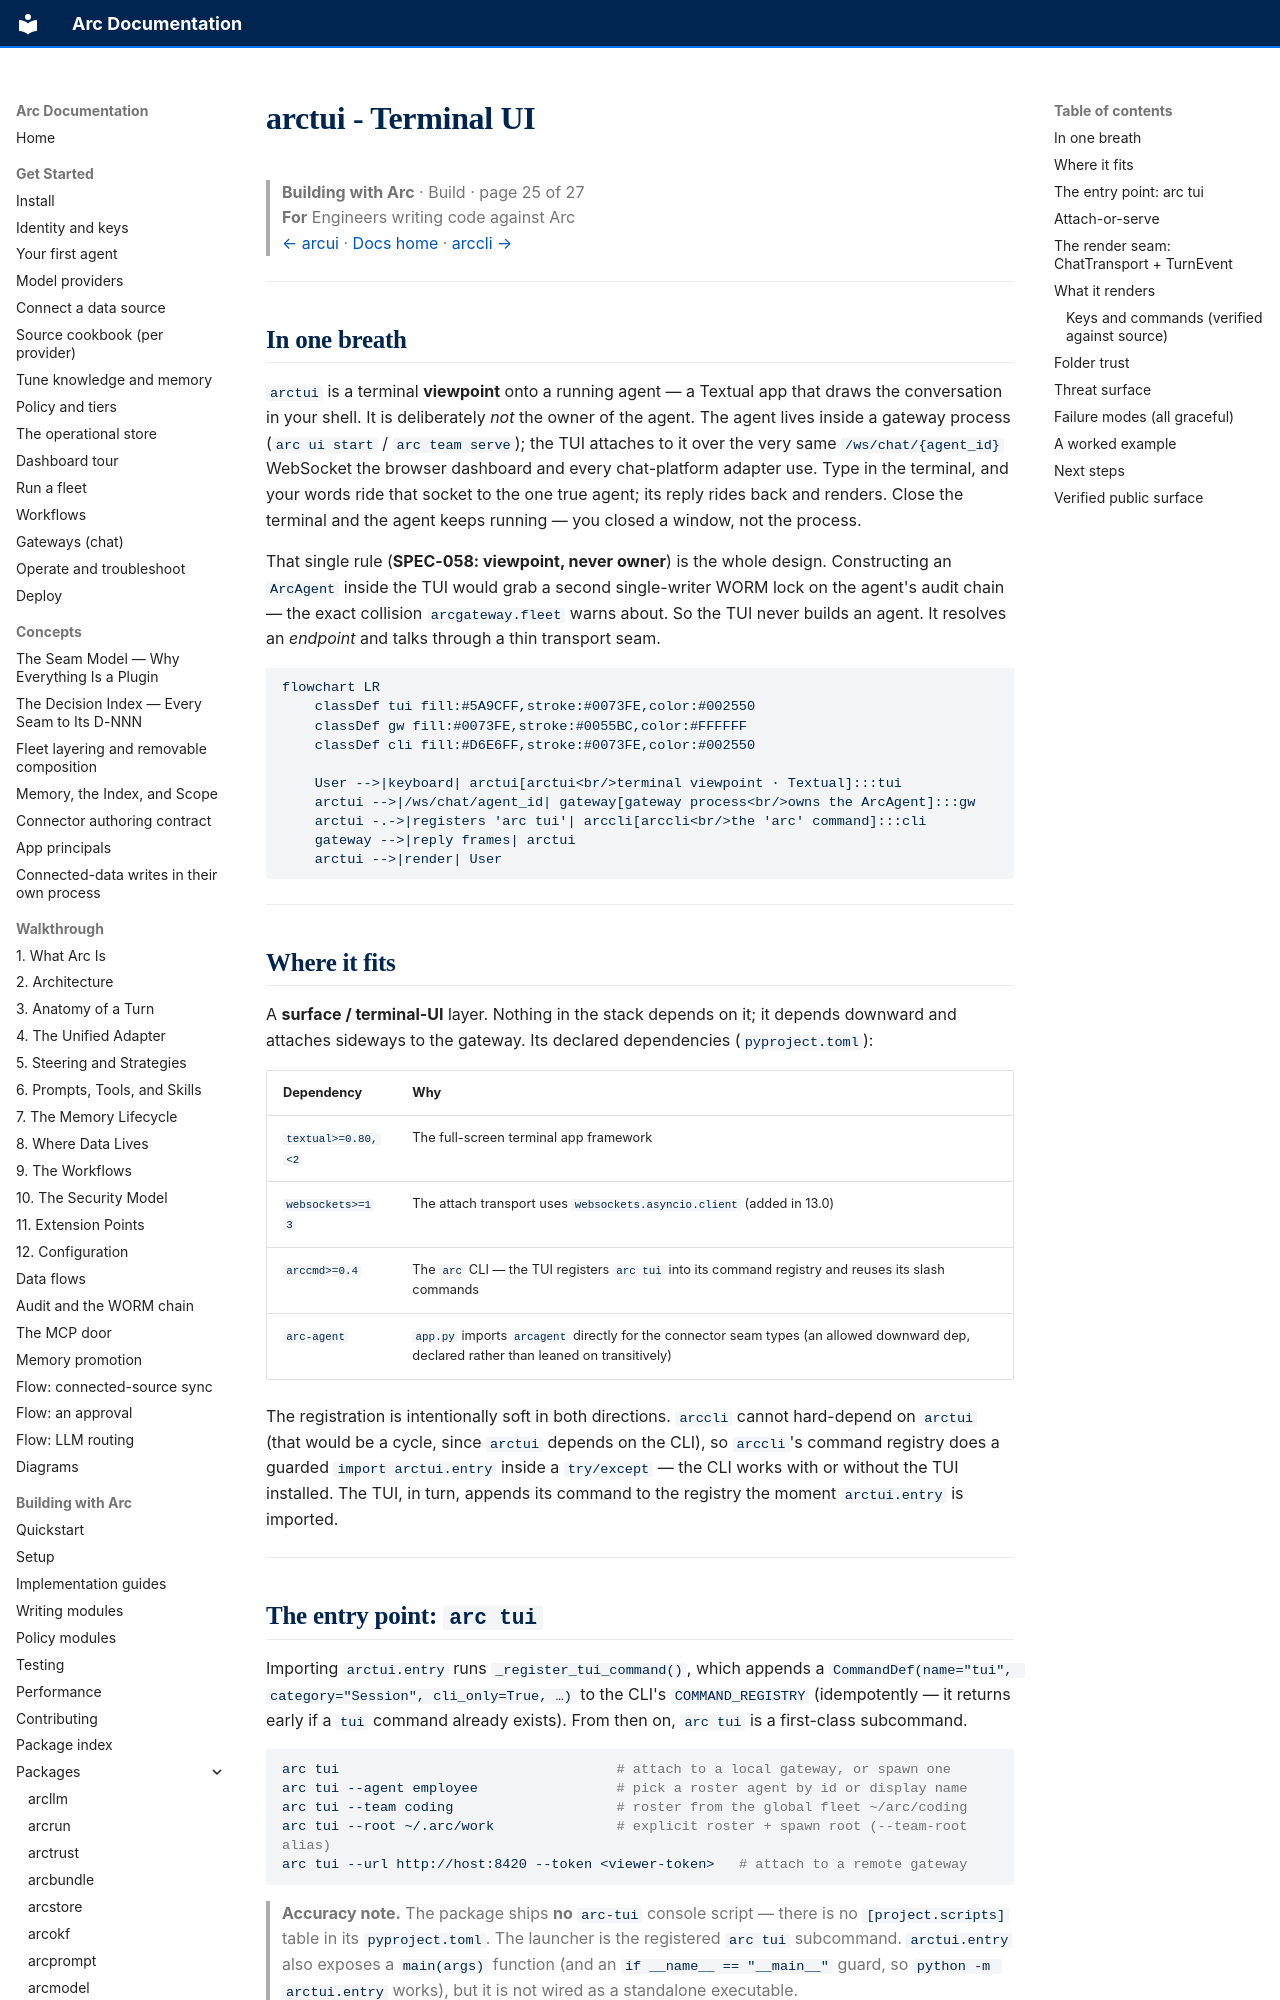

repository: joshuamschultz/Arc · page: building/packages/arctui/index.html · generator: mkdocs

# arctui - Terminal UI

> **Building with Arc**  ·  Build  ·  page 25 of 27  
> **For** Engineers writing code against Arc  
> [← arcui](arcui.md)  ·  [Docs home](../../README.md)  ·  [arccli →](arccli.md)

---

## In one breath

`arctui` is a terminal **viewpoint** onto a running agent — a Textual app that
draws the conversation in your shell. It is deliberately *not* the owner of the
agent. The agent lives inside a gateway process (`arc ui start` /
`arc team serve`); the TUI attaches to it over the very same `/ws/chat/{agent_id}`
WebSocket the browser dashboard and every chat-platform adapter use. Type in the
terminal, and your words ride that socket to the one true agent; its reply rides
back and renders. Close the terminal and the agent keeps running — you closed a
window, not the process.

That single rule (**SPEC-058: viewpoint, never owner**) is the whole design.
Constructing an `ArcAgent` inside the TUI would grab a second single-writer WORM
lock on the agent's audit chain — the exact collision `arcgateway.fleet` warns
about. So the TUI never builds an agent. It resolves an *endpoint* and talks
through a thin transport seam.

```mermaid
flowchart LR
    classDef tui fill:#5A9CFF,stroke:#0073FE,color:#002550
    classDef gw fill:#0073FE,stroke:#0055BC,color:#FFFFFF
    classDef cli fill:#D6E6FF,stroke:#0073FE,color:#002550

    User -->|keyboard| arctui[arctui<br/>terminal viewpoint · Textual]:::tui
    arctui -->|/ws/chat/agent_id| gateway[gateway process<br/>owns the ArcAgent]:::gw
    arctui -.->|registers 'arc tui'| arccli[arccli<br/>the 'arc' command]:::cli
    gateway -->|reply frames| arctui
    arctui -->|render| User
```

---

## Where it fits

A **surface / terminal-UI** layer. Nothing in the stack depends on it; it depends
downward and attaches sideways to the gateway. Its declared dependencies
(`pyproject.toml`):

| Dependency | Why |
|---|---|
| `textual>=0.80,<2` | The full-screen terminal app framework |
| `websockets>=13` | The attach transport uses `websockets.asyncio.client` (added in 13.0) |
| `arccmd>=0.4` | The `arc` CLI — the TUI registers `arc tui` into its command registry and reuses its slash commands |
| `arc-agent` | `app.py` imports `arcagent` directly for the connector seam types (an allowed downward dep, declared rather than leaned on transitively) |

The registration is intentionally soft in both directions. `arccli` cannot
hard-depend on `arctui` (that would be a cycle, since `arctui` depends on the CLI),
so `arccli`'s command registry does a guarded `import arctui.entry` inside a
`try/except` — the CLI works with or without the TUI installed. The TUI, in turn,
appends its command to the registry the moment `arctui.entry` is imported.

---
